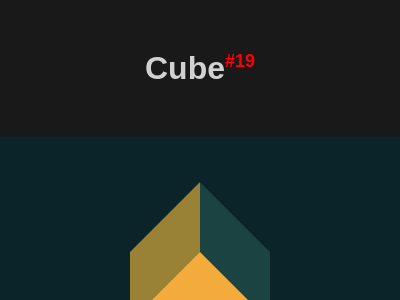

Here is a drawing made with CSS. Write the source that renders it.

<!DOCTYPE html>
<html lang="en">

<head>
    <meta charset="UTF-8">
    <meta name="viewport" content="width=device-width, initial-scale=1.0">
    <title>#19 Cube</title>
    <style>
        * {
            margin: 0;
            padding: 0;
            box-sizing: border-box;
        }

        body {
            font-family: Arial, Helvetica, sans-serif;
            background-color: rgba(0, 0, 0, 0.9);
        }

        #header {
            text-align: center;
            color: rgba(255, 255, 255, 0.8);
            margin: 50px auto;
        }

        #body {
            display: flex;
            flex-direction: column;
            align-items: center;
            justify-content: center;
        }

        /* START CODE */
        #sectionBody {
            width: 400px;
            height: 300px;
            position: relative;
            /* START -----------------------------------------------*/
            background: #0B2429;
        }

        div {position: absolute;}

        .front {
            width: 100px;
            height: 100px;
            background: #F3AC3C;
            transform: rotate(45deg);
            bottom: 65px;
            left: 150px;
        }

        .right, .left {
            width: 70px;
            height: 70px;
            background: #1A4341;
            transform: skewY(45deg);
            left: 200px;
            bottom: 150px;
        }

        .left {
            background: #998235;
            transform: skewY(-45deg);
            left: 130px;
        }

        /* END -----------------------------------------------------*/

        #sectionButtons {
            display: flex;
            justify-content: center;
            align-items: center;
            width: 400px;
            background-color: rgba(0, 0, 0, .8);
            padding: 10px;
        }

        #sectionButtons a {
            width: 80px;
            text-decoration: none;
            text-align: center;
            font-size: 1.125rem;
            color: white;
            padding: 3px;
        }

        #sectionButtons a:hover {
            font-weight: bold;
            color: black;
            background-color: rgba(255, 255, 255, 0.8);
        }

        #sectionButtons a:nth-child(1) {
            border-radius: 5px 0 0 5px;
        }

        #sectionButtons a:nth-child(3) {
            border-radius: 0 5px 5px 0;
        }
    </style>
</head>

<body>
    <header id="header">
        <h1>Cube<sup style="font-size: 1.125rem; color: #ff0000;">#19</sup></h1>
    </header>
    <main id="body">
        <section id="sectionBody">
            <div class="front"></div>
            <div class="left"></div>
            <div class="right"></div>
        </section>

        <section id="sectionButtons">
            <!-- Previous -->
            <a href="https://josimarmg.github.io/css-battle/02-visibility/18-matrix.html">&#x2B05;</a>

            <!-- Home page -->
            <a href="https://josimarmg.github.io/css-battle/">&#9776;</a>

            <!-- Next -->
            <a href="https://josimarmg.github.io/css-battle/03-cursor/20-ticket.html">&#x27A1;</a>
        </section>
    </main>
</body>

</html>